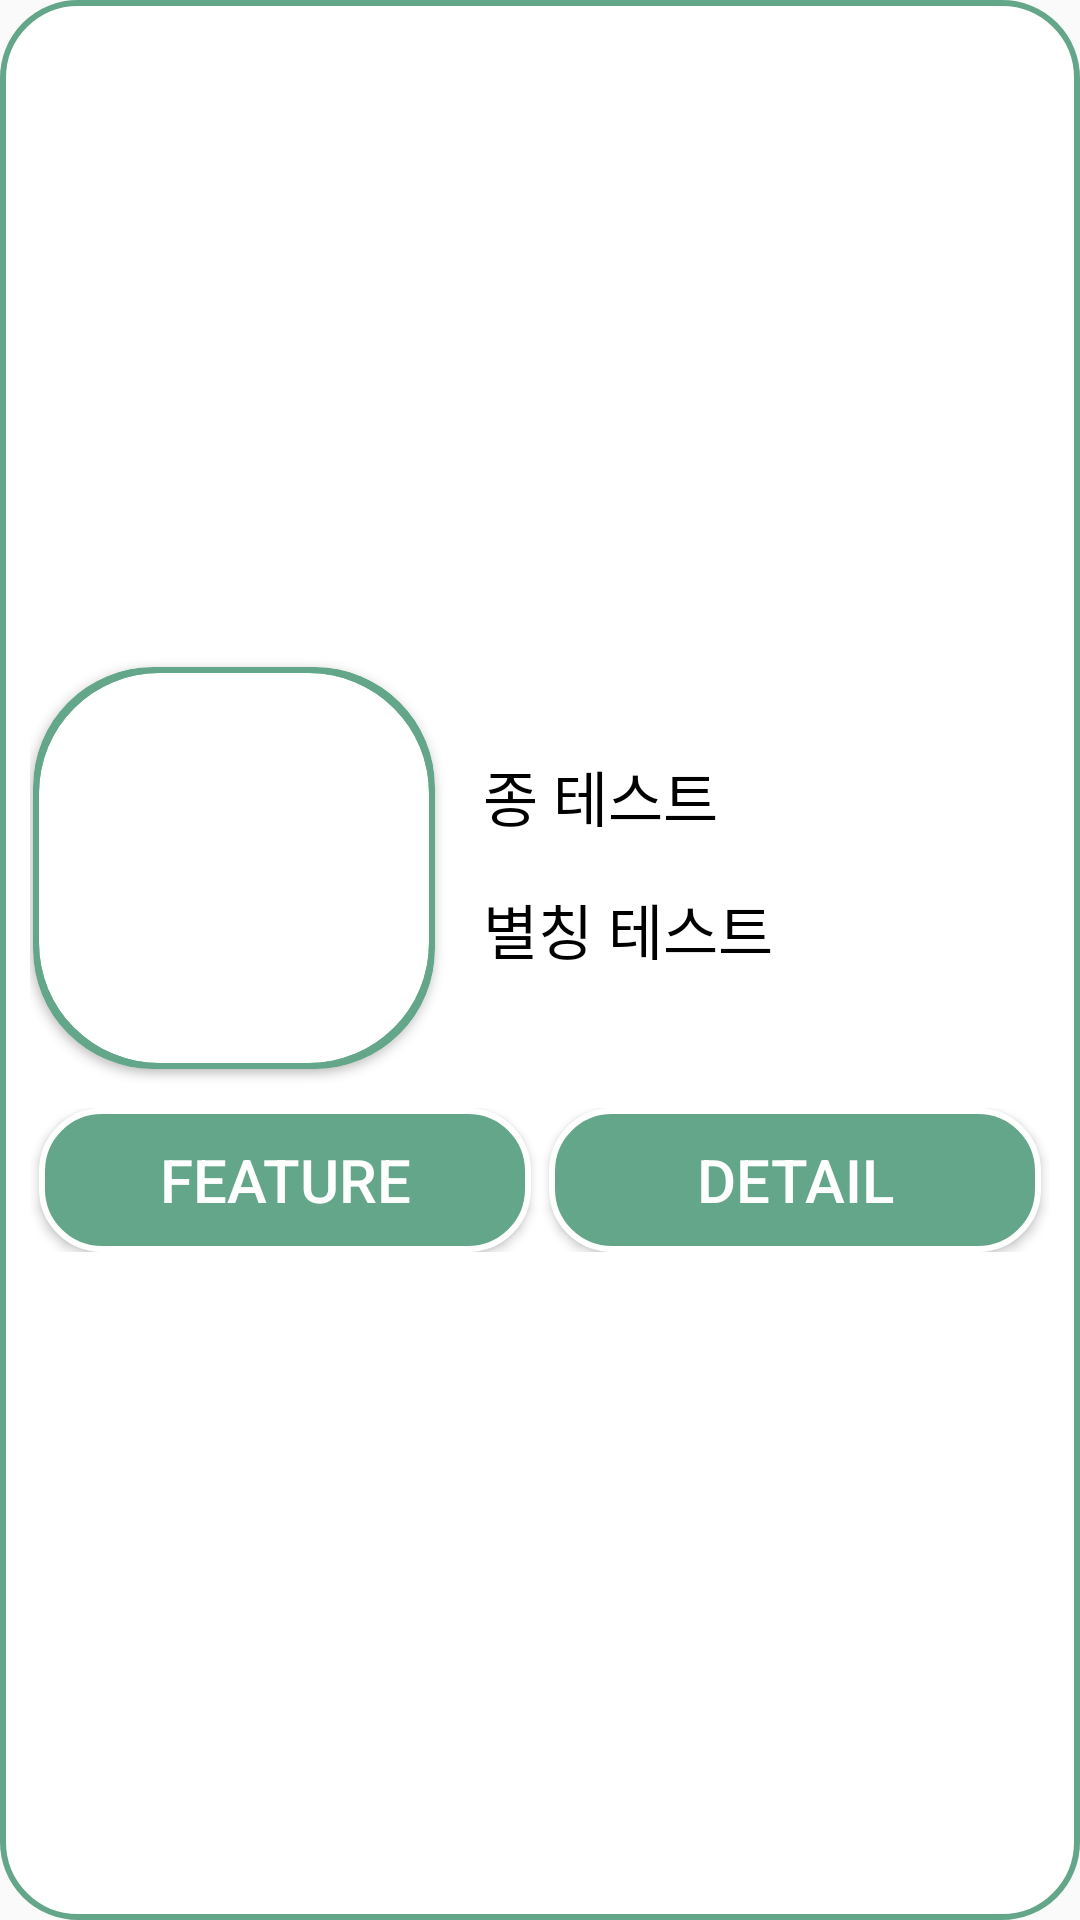

Layout XML and referenced resources for this Android screen:
<!-- AndroidManifest.xml: application theme Theme.MyApplication -->
<!-- res/layout/myplant_item.xml -->
<?xml version="1.0" encoding="utf-8"?>
<RelativeLayout
    xmlns:app="http://schemas.android.com/apk/res-auto"
    xmlns:android="http://schemas.android.com/apk/res/android"
    android:orientation="vertical"
    android:gravity="center_vertical"
    android:layout_width="match_parent"
    android:layout_height="wrap_content"
    android:layout_marginLeft="0dp"
    android:layout_marginRight="0dp"
    android:layout_marginBottom="40dp"
    android:background="@drawable/round_style">

    <androidx.cardview.widget.CardView
        android:layout_width="134dp"
        android:layout_height="134dp"
        app:cardCornerRadius="40dp"
        app:cardBackgroundColor="#64A68A"
        android:layout_marginStart="1dp"
        android:layout_marginTop="10dp"
        android:layout_marginEnd="18dp"
        android:layout_marginBottom="15dp">
    </androidx.cardview.widget.CardView>

    <androidx.cardview.widget.CardView
        android:id="@+id/photo_image"
        android:layout_width="wrap_content"
        android:layout_height="wrap_content"
        app:cardCornerRadius="40dp"
        android:layout_marginStart="3dp"
        android:layout_marginEnd="18dp"
        android:layout_marginTop="12dp"
        android:layout_marginBottom="15dp">

        <ImageView
            android:id="@+id/my_plant_image"
            android:layout_width="130dp"
            android:layout_height="130dp"/>

    </androidx.cardview.widget.CardView>

    <LinearLayout
        android:id="@+id/button"
        android:layout_width="match_parent"
        android:layout_height="wrap_content"
        android:orientation="horizontal"
        android:gravity="center_vertical"
        android:layout_below="@id/photo_image">

        <Button
            android:id="@+id/diaryBtn"
            android:layout_width="0dp"
            android:layout_height="wrap_content"
            android:layout_weight="1"
            android:background="@drawable/main_button_style"
            android:textSize="20sp"
            android:text="FEATURE"
            android:textColor="#FFFFFF"
            android:layout_marginStart="3dp"
            android:layout_marginEnd="3dp"/>

        <Button
            android:id="@+id/detailBtn"
            android:layout_width="0dp"
            android:layout_height="wrap_content"
            android:layout_weight="1"
            android:background="@drawable/main_button_style"
            android:textSize="20sp"
            android:textColor="#FFFFFF"
            android:text="DETAIL"
            android:layout_marginStart="3dp"
            android:layout_marginEnd="3dp"/>

    </LinearLayout>

    <TextView
        android:id="@+id/my_plant_nickname"
        android:layout_width="wrap_content"
        android:layout_height="wrap_content"
        android:layout_above="@id/button"
        android:layout_toEndOf="@id/photo_image"
        android:textColor="#000000"
        android:text="별칭 테스트"
        android:layout_marginBottom="45dp"
        android:textSize="20sp" />

    <TextView
        android:id="@+id/my_plant_species"
        android:layout_width="wrap_content"
        android:layout_height="wrap_content"
        android:layout_above="@id/my_plant_nickname"
        android:layout_toEndOf="@id/photo_image"
        android:textColor="#000000"
        android:text="종 테스트"
        android:layout_marginBottom="15dp"
        android:textSize="20sp" />

</RelativeLayout>
<!-- resources referenced by this layout -->
<resources>
  <!-- drawable main_button_style (drawable) -->
  <?xml version="1.0" encoding="utf-8"?>
  <selector xmlns:android="http://schemas.android.com/apk/res/android">
      <item android:state_focused="false" android:state_pressed="false">
          <shape>
              <solid android:color="#64A68A"/>
              <stroke android:color="#FFFFFF"
                  android:width="2dp"/>
              <corners android:radius="20dp" />
          </shape>
      </item>
  </selector>
  <!-- drawable round_style (drawable) -->
  <?xml version="1.0" encoding="utf-8"?>
  <selector xmlns:android="http://schemas.android.com/apk/res/android">
      <item
          android:state_focused="false"
          android:state_pressed="false">
          <shape>
              <solid android:color="#FFFFFF"/>
              <stroke android:color="#64A68A"
                  android:width="2dp"/>
              <corners android:radius="25dp" />
              <margin android:bottom="30dip"/>
              <padding android:left="10dip" android:top="0dip" android:right="10dip" android:bottom="10dip" />
          </shape>
      </item>
  </selector>
  <style name="Theme.MyApplication" parent="Theme.AppCompat.Light">
          
          <item name="colorPrimary">@color/purple_500</item>
          <item name="colorPrimaryVariant">@color/purple_700</item>
          <item name="colorOnPrimary">@color/white</item>
          
          <item name="colorSecondary">@color/teal_200</item>
          <item name="colorSecondaryVariant">@color/teal_700</item>
          <item name="colorOnSecondary">@color/black</item>
          
          <item name="android:statusBarColor" tools:targetApi="l">?attr/colorPrimaryVariant</item>
          
          <item name="windowNoTitle">true</item>
      </style>
  <color name="purple_500">#FF6200EE</color>
  <color name="purple_700">#FF3700B3</color>
  <color name="white">#FFFFFFFF</color>
  <color name="teal_200">#FF03DAC5</color>
  <color name="teal_700">#FF018786</color>
  <color name="black">#FF000000</color>
</resources>
